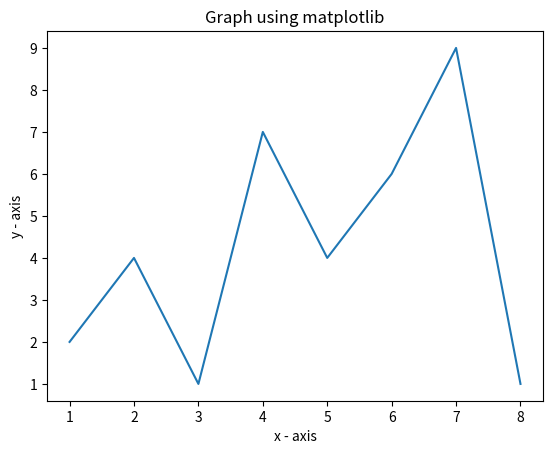

Reproduce this figure in Python.
import matplotlib.pyplot as plt

x = [1,2,3,4,5,6,7,8] 
 
y = [2,4,1,7,4,6,9,1]



plt.plot(x, y) 
  
 
plt.xlabel('x - axis') 
plt.ylabel('y - axis') 
  

plt.title('Graph using matplotlib') 
 
plt.show()
